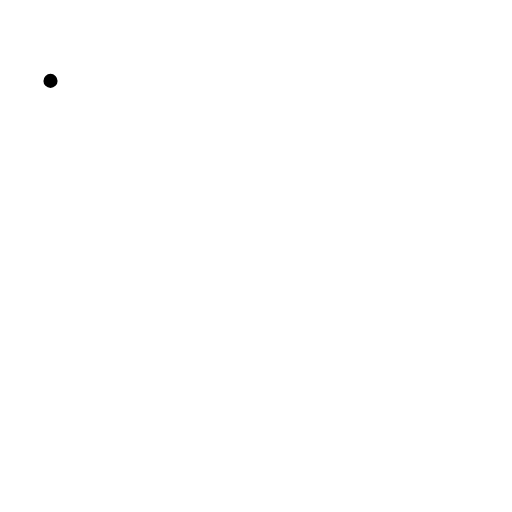
t = 0.00 s
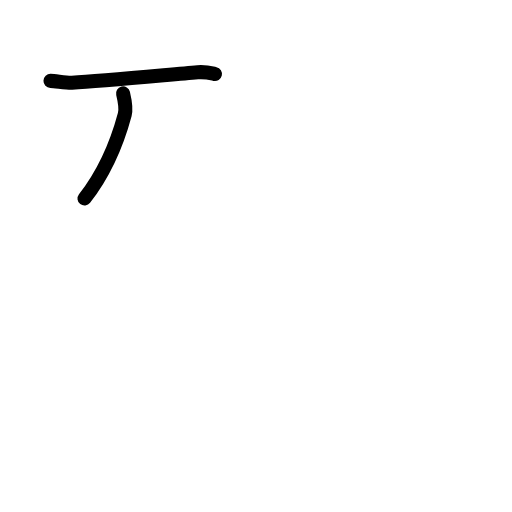
t = 1.75 s
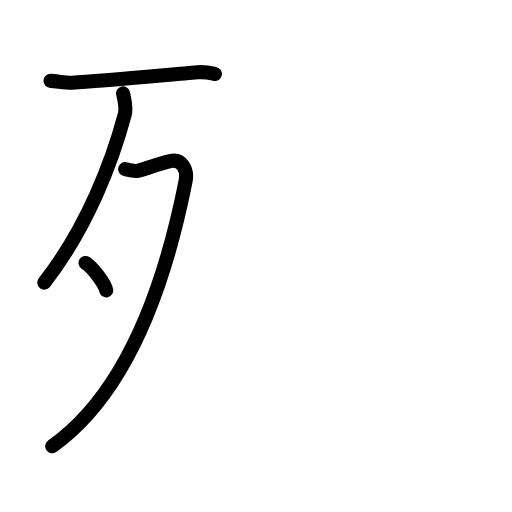
t = 3.50 s
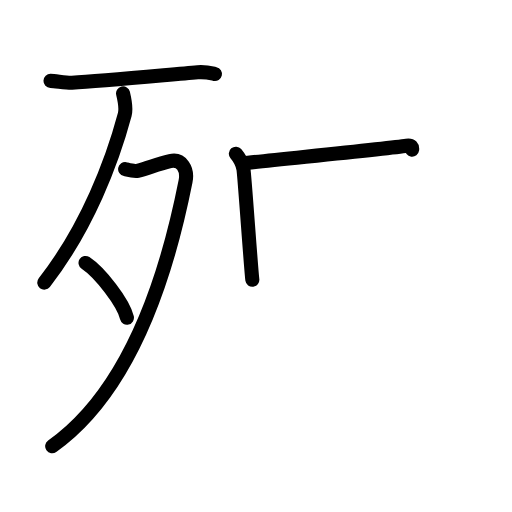
t = 5.42 s
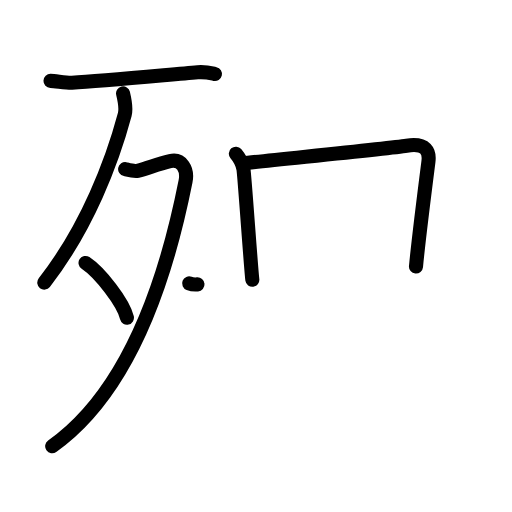
t = 6.17 s
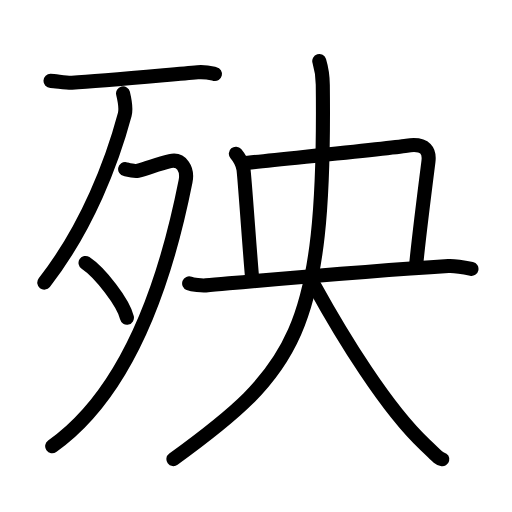
t = 9.00 s

The animated SVG that drew these frames (rendered in a browser with its animation timeline set to each time). Animation: 30 SMIL elements (animate=30); one cycle of 9.00 s.

<?xml version="1.0" encoding="UTF-8"?>
<!--
AniKanjiVG is licensed by CC-BY-SA Paul C. Sommerhoff (https://bitbucket.org/sommerhoff/anikanjivg).
AniKanjiVG uses KanjiVG which is licensed by CC-BY-SA Ulrich Apel (http://kanjivg.tagaini.net).
See also http://creativecommons.org/licenses/by-sa/3.0/
-->
<svg xmlns:kvg='http://kanjivg.tagaini.net' xmlns='http://www.w3.org/2000/svg' width='109' height='109' viewBox='0 0 109 109' style='fill:none;stroke:#000000;stroke-width:3;stroke-linecap:round;stroke-linejoin:round;' id="kvg:kanji_06b83"><g id="kvg:06b83" kvg:element="殃"><g id="kvg:06b83-g1" kvg:element="歹" kvg:position="left" kvg:radical="tradit"><g id="kvg:06b83-g2" kvg:element="一"><path id="kvg:06b83-s1" kvg:type="㇐" d="M10.75,17.22c1.06,0.03,3.49,0.45,4.56,0.39c6.58-0.36,20.1-1.67,26.77-2.23c1.74-0.14,2.8,0.18,3.68,0.38"><animate attributeName="d" begin="0.0s" dur="0.3333333333333333s" from="M10.75,17.22C10.75,17.22,10.75,17.22,10.75,17.22" to="M10.75,17.22c1.06,0.03,3.49,0.45,4.56,0.39" />
<animate attributeName="d" begin="0.3333333333333333s" dur="0.3333333333333333s" from="M10.75,17.22c1.06,0.03,3.49,0.45,4.56,0.39c0,0,0,0,0,0,0" to="M10.75,17.22c1.06,0.03,3.49,0.45,4.56,0.39c6.58-0.36,20.1-1.67,26.77-2.23" />
<animate attributeName="d" begin="0.6666666666666666s" dur="0.3333333333333333s" from="M10.75,17.22c1.06,0.03,3.49,0.45,4.56,0.39c6.58-0.36,20.1-1.67,26.77-2.23c0,0,0,0,0,0,0" to="M10.75,17.22c1.06,0.03,3.49,0.45,4.56,0.39c6.58-0.36,20.1-1.67,26.77-2.23c1.74-0.14,2.8,0.18,3.68,0.38" />
</path>
</g>
<g id="kvg:06b83-g3" kvg:element="夕"><path id="kvg:06b83-s2" kvg:type="㇒" d="M26.2,19.89c0.18,0.75,0.74,3.04,0.36,4.48c-2.6,9.72-7.9,23.94-17.13,35.79"><animate attributeName="d" begin="1.0s" dur="0.5s" from="M26.2,19.89C26.2,19.89,26.2,19.89,26.2,19.89" to="M26.2,19.89c0.18,0.75,0.74,3.04,0.36,4.48" />
<animate attributeName="d" begin="1.5s" dur="0.5s" from="M26.2,19.89c0.18,0.75,0.74,3.04,0.36,4.48c0,0,0,0,0,0,0" to="M26.2,19.89c0.18,0.75,0.74,3.04,0.36,4.48c-2.6,9.72-7.9,23.94-17.13,35.79" />
<animate attributeName="d" begin="0s" dur="1.0s" from="M-100,-100" to="M-100,-100" />
</path>
<path id="kvg:06b83-s3" kvg:type="㇇" d="M26.64,36c0.26,0.05,1.9,0.54,2.64,0.36c2.48-0.61,3.98-1.36,6.93-2.05c2.46-0.58,3.81,1.71,3.29,4.31C36,56.25,28.75,82.5,11.11,95"><animate attributeName="d" begin="2.0s" dur="0.25s" from="M26.64,36C26.64,36,26.64,36,26.64,36" to="M26.64,36c0.26,0.05,1.9,0.54,2.64,0.36" />
<animate attributeName="d" begin="2.25s" dur="0.25s" from="M26.64,36c0.26,0.05,1.9,0.54,2.64,0.36c0,0,0,0,0,0,0" to="M26.64,36c0.26,0.05,1.9,0.54,2.64,0.36c2.48-0.61,3.98-1.36,6.93-2.05" />
<animate attributeName="d" begin="2.5s" dur="0.25s" from="M26.64,36c0.26,0.05,1.9,0.54,2.64,0.36c2.48-0.61,3.98-1.36,6.93-2.05c0,0,0,0,0,0,0" to="M26.64,36c0.26,0.05,1.9,0.54,2.64,0.36c2.48-0.61,3.98-1.36,6.93-2.05c2.46-0.58,3.81,1.71,3.29,4.31" />
<animate attributeName="d" begin="2.75s" dur="0.25s" from="M26.64,36c0.26,0.05,1.9,0.54,2.64,0.36c2.48-0.61,3.98-1.36,6.93-2.05c2.46-0.58,3.81,1.71,3.29,4.31c0,0,0,0,0,0,0" to="M26.64,36c0.26,0.05,1.9,0.54,2.64,0.36c2.48-0.61,3.98-1.36,6.93-2.05c2.46-0.58,3.81,1.71,3.29,4.31C36,56.25,28.75,82.5,11.11,95" />
<animate attributeName="d" begin="0s" dur="2.0s" from="M-100,-100" to="M-100,-100" />
</path>
<path id="kvg:06b83-s4" kvg:type="㇔" d="M18.21,55.98c3.11,2.06,8.04,8.46,8.81,11.66"><animate attributeName="d" begin="3.0s" dur="1.0s" from="M18.21,55.98C18.21,55.98,18.21,55.98,18.21,55.98" to="M18.21,55.98c3.11,2.06,8.04,8.46,8.81,11.66" />
<animate attributeName="d" begin="0s" dur="3.0s" from="M-100,-100" to="M-100,-100" />
</path>
</g>
</g>
<g id="kvg:06b83-g4" kvg:element="央" kvg:position="right"><path id="kvg:06b83-s5" kvg:type="㇑a" d="M50.21,32.72c0.93,1.09,1.39,1.97,1.62,3.28c0.23,1.31,1.66,22.03,1.89,23.56"><animate attributeName="d" begin="4.0s" dur="0.5s" from="M50.21,32.72C50.21,32.72,50.21,32.72,50.21,32.72" to="M50.21,32.72c0.93,1.09,1.39,1.97,1.62,3.28" />
<animate attributeName="d" begin="4.5s" dur="0.5s" from="M50.21,32.72c0.93,1.09,1.39,1.97,1.62,3.28c0,0,0,0,0,0,0" to="M50.21,32.72c0.93,1.09,1.39,1.97,1.62,3.28c0.23,1.31,1.66,22.03,1.89,23.56" />
<animate attributeName="d" begin="0s" dur="4.0s" from="M-100,-100" to="M-100,-100" />
</path>
<path id="kvg:06b83-s6" kvg:type="㇕b" d="M51.86,34.77c3.15-0.44,30.45-3.09,34.71-3.75c4.27-0.66,4.9,1.37,4.64,3.37C90.75,38,89,52,88.56,56.75"><animate attributeName="d" begin="5.0s" dur="0.3333333333333333s" from="M51.86,34.77C51.86,34.77,51.86,34.77,51.86,34.77" to="M51.86,34.77c3.15-0.44,30.45-3.09,34.71-3.75" />
<animate attributeName="d" begin="5.333333333333333s" dur="0.3333333333333333s" from="M51.86,34.77c3.15-0.44,30.45-3.09,34.71-3.75c0,0,0,0,0,0,0" to="M51.86,34.77c3.15-0.44,30.45-3.09,34.71-3.75c4.27-0.66,4.9,1.37,4.64,3.37" />
<animate attributeName="d" begin="5.666666666666667s" dur="0.3333333333333333s" from="M51.86,34.77c3.15-0.44,30.45-3.09,34.71-3.75c4.27-0.66,4.9,1.37,4.64,3.37c0,0,0,0,0,0,0" to="M51.86,34.77c3.15-0.44,30.45-3.09,34.71-3.75c4.27-0.66,4.9,1.37,4.64,3.37C90.75,38,89,52,88.56,56.75" />
<animate attributeName="d" begin="0s" dur="5.0s" from="M-100,-100" to="M-100,-100" />
</path>
<g id="kvg:06b83-g5" kvg:element="大"><path id="kvg:06b83-s7" kvg:type="㇐" d="M40.27,60.33c0.76,0.3,2.71,0.49,3.54,0.42c11.47-1,33.21-2.99,51.65-4.12c1.05-0.06,2.55,0.12,4.91,0.62"><animate attributeName="d" begin="6.0s" dur="0.3333333333333333s" from="M40.27,60.33C40.27,60.33,40.27,60.33,40.27,60.33" to="M40.27,60.33c0.76,0.3,2.71,0.49,3.54,0.42" />
<animate attributeName="d" begin="6.333333333333333s" dur="0.3333333333333333s" from="M40.27,60.33c0.76,0.3,2.71,0.49,3.54,0.42c0,0,0,0,0,0,0" to="M40.27,60.33c0.76,0.3,2.71,0.49,3.54,0.42c11.47-1,33.21-2.99,51.65-4.12" />
<animate attributeName="d" begin="6.666666666666667s" dur="0.3333333333333333s" from="M40.27,60.33c0.76,0.3,2.71,0.49,3.54,0.42c11.47-1,33.21-2.99,51.65-4.12c0,0,0,0,0,0,0" to="M40.27,60.33c0.76,0.3,2.71,0.49,3.54,0.42c11.47-1,33.21-2.99,51.65-4.12c1.05-0.06,2.55,0.12,4.91,0.62" />
<animate attributeName="d" begin="0s" dur="6.0s" from="M-100,-100" to="M-100,-100" />
</path>
<path id="kvg:06b83-s8" kvg:type="㇒" d="M67.97,13c0.48,1.61,0.72,2.52,0.75,5.04c0.61,52.8-5.98,60.96-31.8,79.71"><animate attributeName="d" begin="7.0s" dur="0.5s" from="M67.97,13C67.97,13,67.97,13,67.97,13" to="M67.97,13c0.48,1.61,0.72,2.52,0.75,5.04" />
<animate attributeName="d" begin="7.5s" dur="0.5s" from="M67.97,13c0.48,1.61,0.72,2.52,0.75,5.04c0,0,0,0,0,0,0" to="M67.97,13c0.48,1.61,0.72,2.52,0.75,5.04c0.61,52.8-5.98,60.96-31.8,79.71" />
<animate attributeName="d" begin="0s" dur="7.0s" from="M-100,-100" to="M-100,-100" />
</path>
<path id="kvg:06b83-s9" kvg:type="㇏" d="M66.85,60.69C72.81,71.5,82.25,87,90.51,94.71c2.33,2.17,2.73,2.83,3.65,3.06"><animate attributeName="d" begin="8.0s" dur="0.5s" from="M66.85,60.69C66.85,60.69,66.85,60.69,66.85,60.69" to="M66.85,60.69C72.81,71.5,82.25,87,90.51,94.71" />
<animate attributeName="d" begin="8.5s" dur="0.5s" from="M66.85,60.69C72.81,71.5,82.25,87,90.51,94.71c0,0,0,0,0,0,0" to="M66.85,60.69C72.81,71.5,82.25,87,90.51,94.71c2.33,2.17,2.73,2.83,3.65,3.06" />
<animate attributeName="d" begin="0s" dur="8.0s" from="M-100,-100" to="M-100,-100" />
</path>
</g>
</g>
</g>
</svg>
